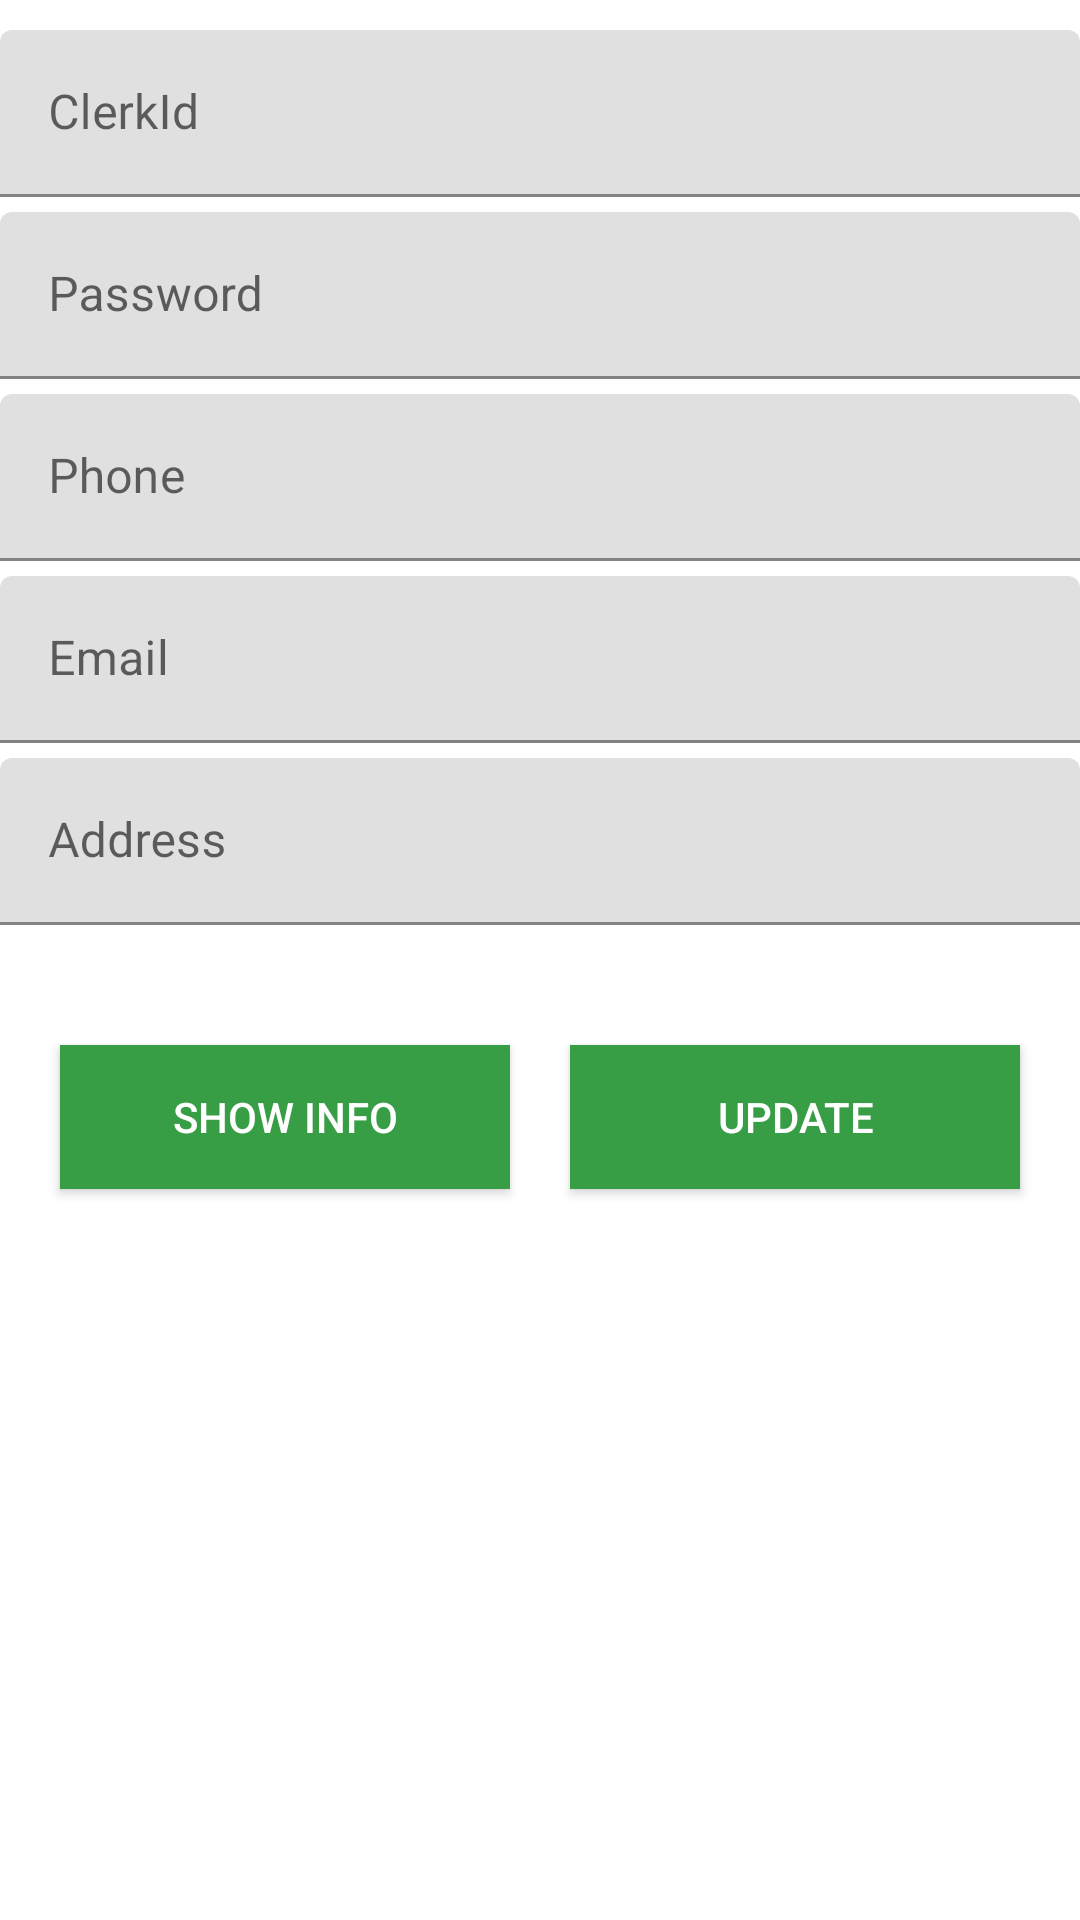

This screen was rendered from an Android layout file. Write that file and the resources it references.
<!-- AndroidManifest.xml: application theme AppTheme -->
<!-- res/layout/updateclerk.xml -->
<?xml version="1.0" encoding="utf-8"?>
<LinearLayout xmlns:android="http://schemas.android.com/apk/res/android"
    xmlns:app="http://schemas.android.com/apk/res-auto"
    xmlns:tools="http://schemas.android.com/tools"
    android:layout_width="match_parent"
    android:layout_height="match_parent"


    android:orientation="vertical">
    <android.support.design.widget.TextInputLayout
        android:layout_width="match_parent"
        android:layout_height="wrap_content"
        android:layout_marginTop="10dp">
        <EditText
            android:layout_width="match_parent"
            android:layout_height="wrap_content"
            android:inputType="text"
            android:hint="ClerkId"
            android:id="@+id/clkid"/>

    </android.support.design.widget.TextInputLayout>

    <android.support.design.widget.TextInputLayout
        android:layout_width="match_parent"
        android:layout_height="wrap_content"
        android:layout_marginTop="5dp">
        <EditText
            android:layout_width="match_parent"
            android:layout_height="wrap_content"
            android:inputType="text"
            android:hint="Password"
            android:id="@+id/clkpass"/>

    </android.support.design.widget.TextInputLayout>

    <android.support.design.widget.TextInputLayout
        android:layout_width="match_parent"
        android:layout_height="wrap_content"
        android:layout_marginTop="5dp">
        <EditText
            android:layout_width="match_parent"
            android:layout_height="wrap_content"
            android:inputType="text"
            android:hint="Phone"
            android:id="@+id/clkph"/>

    </android.support.design.widget.TextInputLayout>
    <android.support.design.widget.TextInputLayout
        android:layout_width="match_parent"
        android:layout_height="wrap_content"
        android:layout_marginTop="5dp">
        <EditText
            android:layout_width="match_parent"
            android:layout_height="wrap_content"

            android:hint="Email"
            android:id="@+id/clkmail"/>

    </android.support.design.widget.TextInputLayout>
    <android.support.design.widget.TextInputLayout
        android:layout_width="match_parent"
        android:layout_height="wrap_content"
        android:layout_marginTop="5dp"
        >
        <EditText
            android:layout_width="match_parent"
            android:layout_height="wrap_content"
            android:hint="Address"
            android:id="@+id/clkaddress"/>

    </android.support.design.widget.TextInputLayout>

<TableLayout
    android:layout_width="wrap_content"
    android:layout_height="wrap_content">
    <TableRow>
        <Button
            android:id="@+id/showinfo"
            android:layout_width="wrap_content"
            android:layout_height="wrap_content"
            android:background="#389e45"
            android:textColor="#ffffff"
            android:layout_marginBottom="20dp"
            android:text="Show Info"
            android:layout_marginTop="40dp"
            android:width="150dp"
            android:layout_alignParentLeft="true"
            android:layout_marginLeft="20dp"
            />
        <Button
            android:id="@+id/btnupdate"
            android:layout_width="wrap_content"
            android:layout_height="wrap_content"
            android:textColor="#ffffff"
            android:background="#389e45"
            android:layout_marginTop="40dp"
            android:layout_marginLeft="20dp"
            android:layout_marginBottom="20dp"
            android:text="Update"
            android:layout_marginRight="20dp"
            android:width="150dp"
            android:layout_alignParentRight="true"
            />
    </TableRow>

</TableLayout>
</LinearLayout>
<!-- resources referenced by this layout -->
<resources>

</resources>
